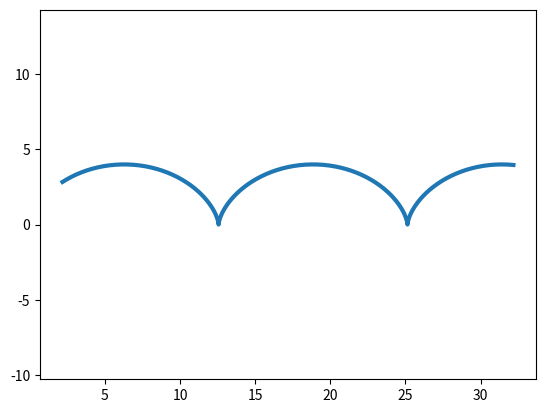

Write Python code to recreate this figure.
import matplotlib.pyplot as plt
import numpy as np

def cycloid(R=2):

  t = np.arange(2,16,0.1)

  x = R * (t - np.sin (t))
  y = R * (1 - np.cos (t))

  plt.plot(x, y, ls='-', lw=3)
  plt.axis('equal')
  plt.show()

cycloid()